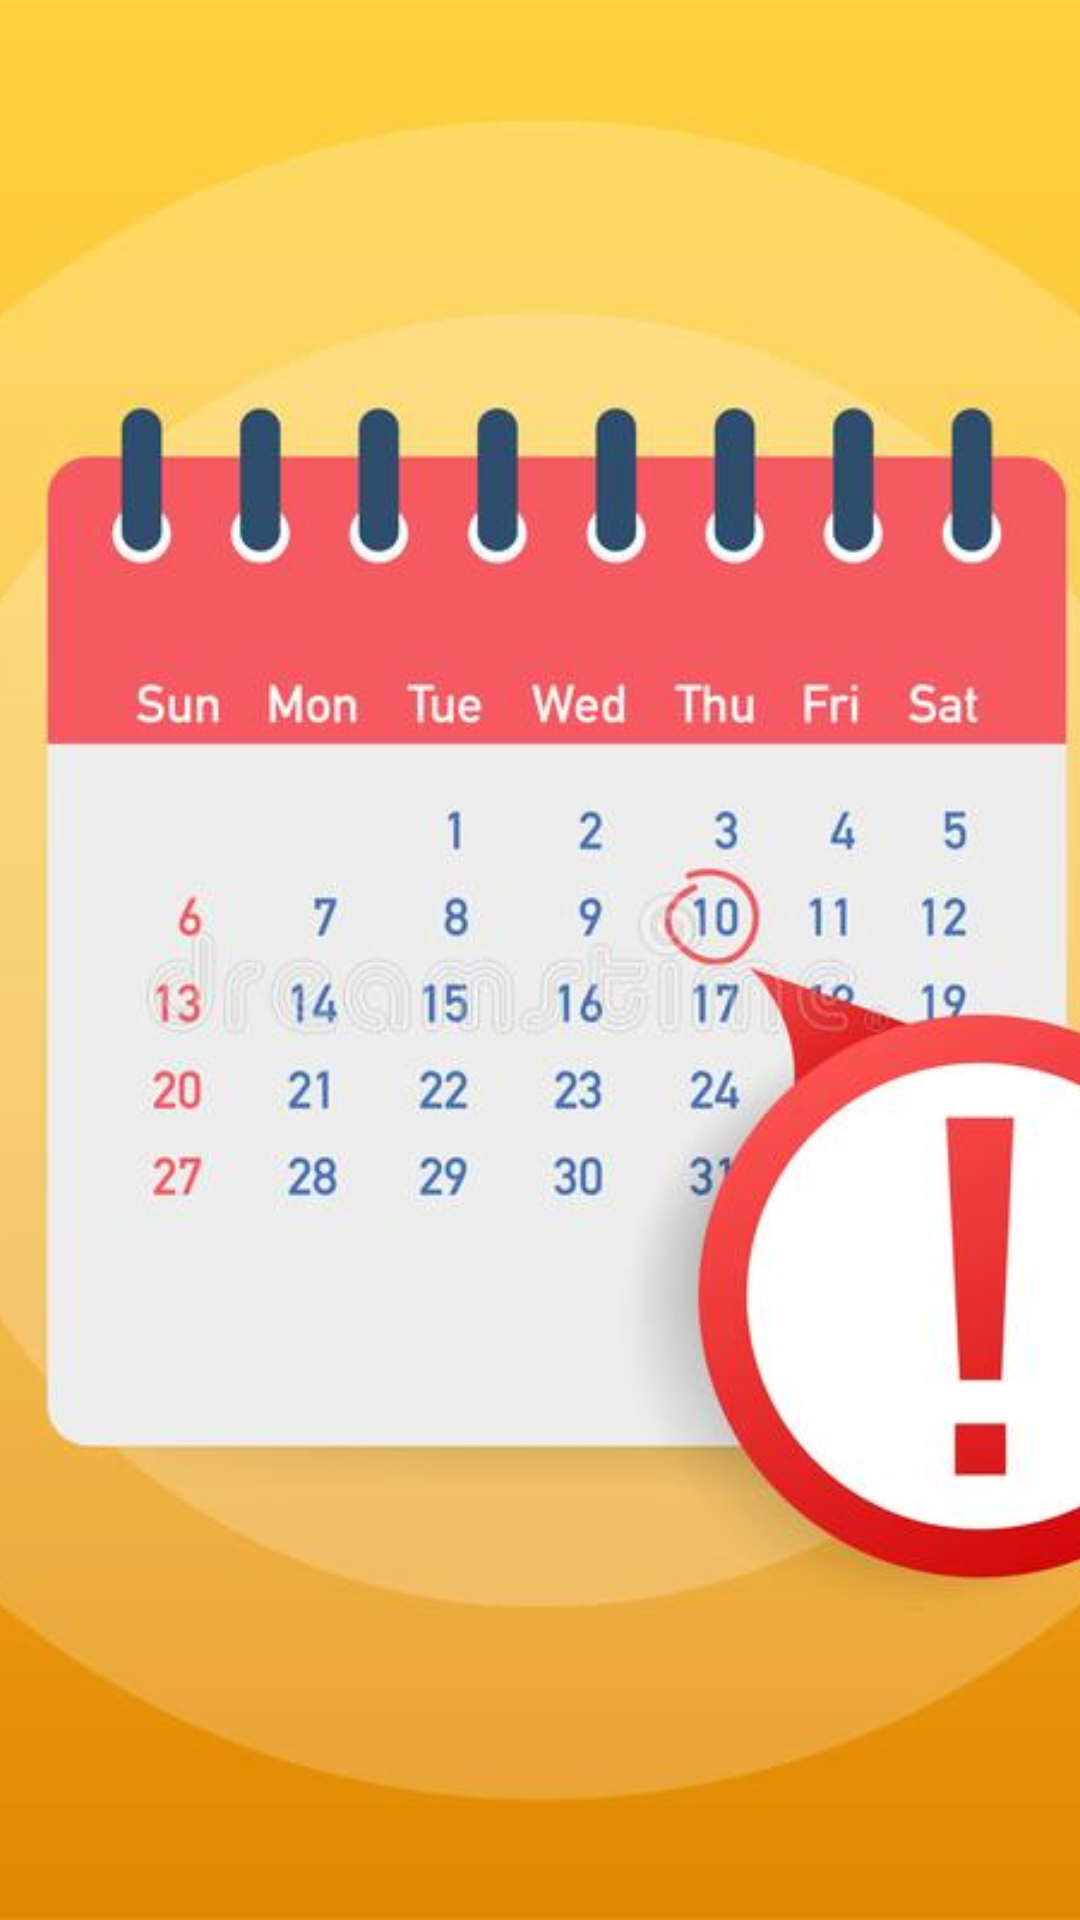

Reconstruct the res/layout file that produces this screen, plus the resources it refers to.
<!-- AndroidManifest.xml: application theme Theme.MyApplication -->
<!-- res/layout/activity_main.xml -->
<?xml version="1.0" encoding="utf-8"?>
<RelativeLayout xmlns:android="http://schemas.android.com/apk/res/android"
    xmlns:app="http://schemas.android.com/apk/res-auto"
    xmlns:tools="http://schemas.android.com/tools"
    android:layout_width="match_parent"
    android:layout_height="match_parent"
    tools:context=".activity.SplashActivity">

  <ImageView
      android:id="@+id/background"
      android:layout_width="match_parent"
      android:layout_height="match_parent"
      android:layout_centerInParent="true"
      android:scaleType="centerCrop"
      android:src="@drawable/notification"/>





</RelativeLayout>
<!-- resources referenced by this layout -->
<resources>
  <!-- drawable notification: jpg bitmap (drawable-hdpi, 34653 bytes) -->
  <style name="Theme.MyApplication" parent="Theme.MaterialComponents.DayNight.NoActionBar">
          
          <item name="colorPrimary">@color/orange</item>
          <item name="colorPrimaryVariant">@color/orange</item>
          <item name="colorOnPrimary">@color/white</item>
          
          <item name="colorSecondary">@color/teal_200</item>
          <item name="colorSecondaryVariant">@color/teal_700</item>
          <item name="colorOnSecondary">@android:color/transparent</item>
          
          <item name="android:statusBarColor" tools:targetApi="l">?attr/colorPrimaryVariant</item>
          
      </style>
  <color name="orange">#FF5861</color>
  <color name="white">#FFFFFFFF</color>
  <color name="teal_200">#FF03DAC5</color>
  <color name="teal_700">#FF018786</color>
</resources>
